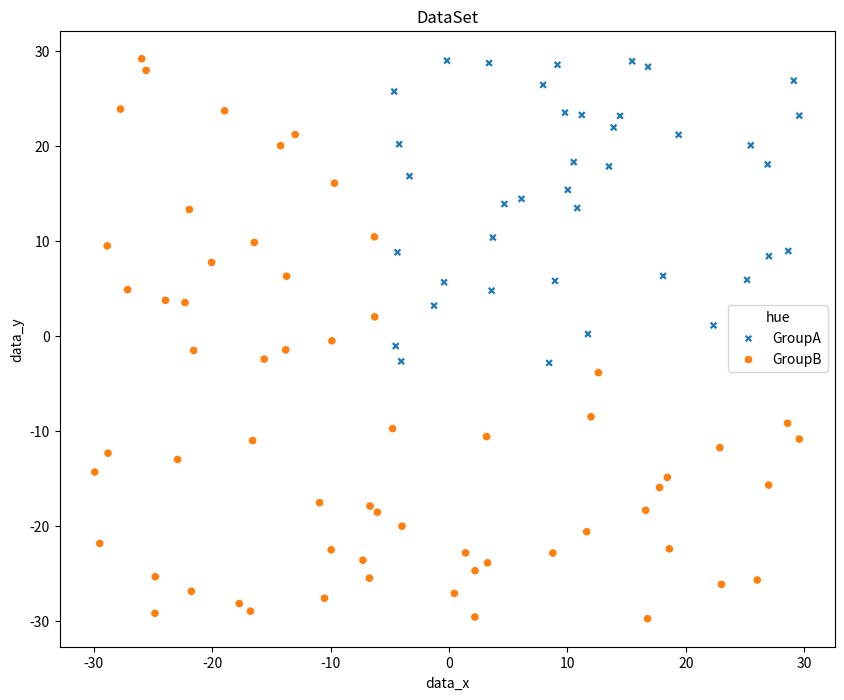

This chart was generated by the following Python code:
import numpy as np
import pandas as pd
import matplotlib.pyplot as plt
import seaborn as sns
plt.figure(figsize=(9, 7))

# generate data ( -30 to 30, numbers = 100)

data_list = []

for i in range(100):
    data_x = np.random.uniform(low=-30, high=30)
    data_y = np.random.uniform(low=-30, high=30)
    data_dict = {
        "data_x": data_x,
        "data_y": data_y
    }

    data_list.append(data_dict)

# Make the data by csv file

raw_data = pd.DataFrame.from_dict(data_list)

# Set data by dividing "Group A", "Group_B" + Label

condition1 = raw_data["data_x"] > -5
condition2 = raw_data["data_y"] > -3

raw_data["hue"] = "GroupB"
raw_data.loc[condition1 & condition2, "hue"] = "GroupA"
raw_data['Label'] = 1
raw_data.loc[raw_data['hue'] == 'GroupB', 'Label'] = 0

# Visualization

plt.figure(figsize=(10, 8))
plt.title("Classification")
sns.scatterplot(data=raw_data, x="data_x", y="data_y",
                hue="hue", hue_order=["GroupA", "GroupB"], style="hue")
plt.title('DataSet')
plt.show()
plt.savefig('./dataset_R1.png', dpi=300)

# Save the file by CSV

raw_data.to_csv("dataset.csv", mode="w")
